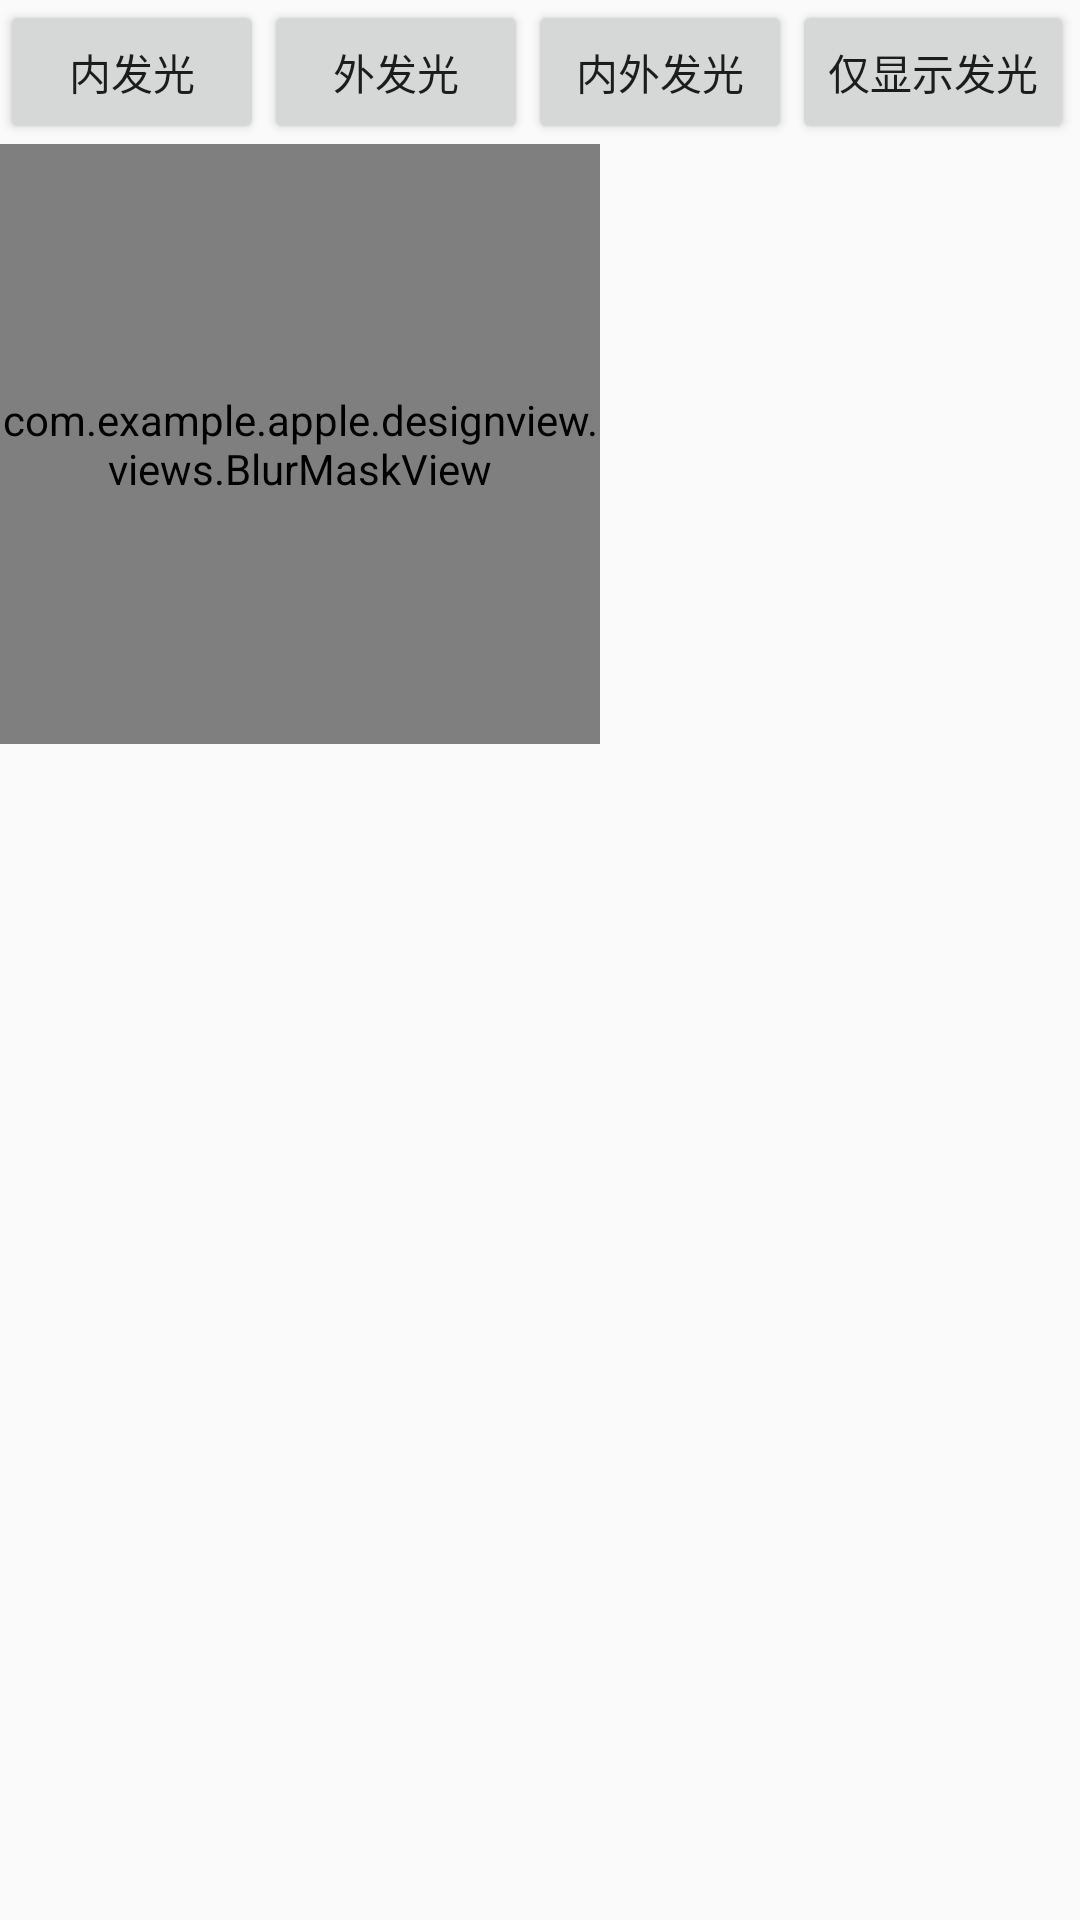

Layout XML and referenced resources for this Android screen:
<!-- AndroidManifest.xml: application theme AppTheme -->
<!-- res/layout/activity_blur_mask.xml -->
<?xml version="1.0" encoding="utf-8"?>
<LinearLayout xmlns:android="http://schemas.android.com/apk/res/android"
    xmlns:app="http://schemas.android.com/apk/res-auto"
    xmlns:tools="http://schemas.android.com/tools"
    android:layout_width="match_parent"
    android:layout_height="match_parent"
    android:orientation="vertical"
    tools:context=".activitys.draw.BlurMaskActivity">
    <LinearLayout
        android:orientation="horizontal"
        android:layout_width="match_parent"
        android:layout_height="wrap_content">
        <Button
            android:text="内发光"
            android:id="@+id/inner"
            android:layout_width="wrap_content"
            android:layout_height="wrap_content" />
        <Button
            android:text="外发光"
            android:id="@+id/solid"
            android:layout_width="wrap_content"
            android:layout_height="wrap_content" />
        <Button
            android:text="内外发光"
            android:id="@+id/normal"
            android:layout_width="wrap_content"
            android:layout_height="wrap_content" />
        <Button
            android:text="仅显示发光"
            android:id="@+id/outer"
            android:layout_width="wrap_content"
            android:layout_height="wrap_content" />
    </LinearLayout>
    <com.example.apple.designview.views.BlurMaskView
        android:id="@+id/blur"
        android:layout_width="200dp"
        android:layout_height="200dp" />
</LinearLayout>
<!-- resources referenced by this layout -->
<resources>
  <style name="AppTheme" parent="Theme.AppCompat.Light.DarkActionBar">
          
          <item name="colorPrimary">@color/colorPrimary</item>
          <item name="colorPrimaryDark">@color/colorPrimaryDark</item>
          <item name="colorAccent">@color/colorAccent</item>
      </style>
  <!-- not gathered from this repository: default colours our renderer supplied (Android Studio template values) -->
  <color name="colorPrimary">#FF6200EE</color>
  <color name="colorPrimaryDark">#FF3700B3</color>
  <color name="colorAccent">#FF03DAC5</color>
</resources>
